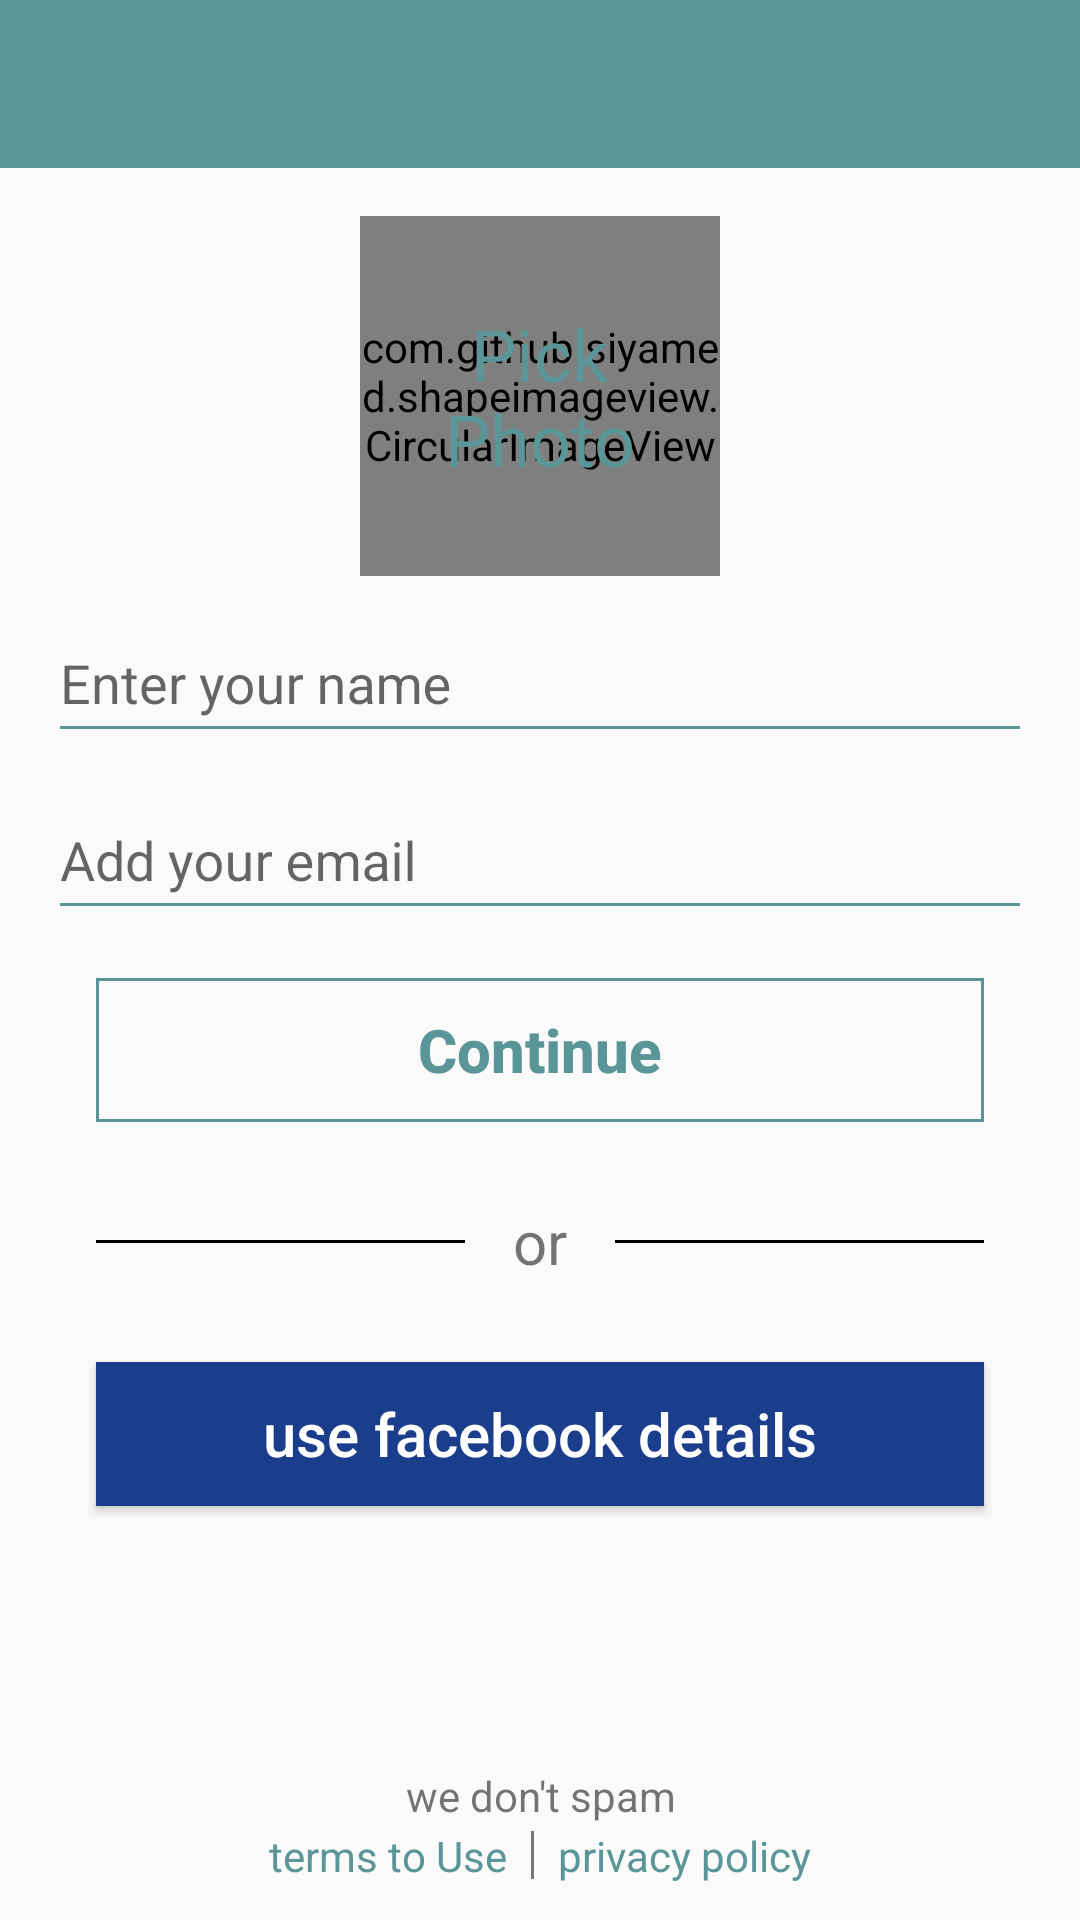

Reconstruct the res/layout file that produces this screen, plus the resources it refers to.
<!-- AndroidManifest.xml: application theme AppTheme -->
<!-- res/layout/activity_profile.xml -->
<RelativeLayout xmlns:android="http://schemas.android.com/apk/res/android"
    xmlns:tools="http://schemas.android.com/tools"
    xmlns:app="http://schemas.android.com/apk/res-auto"
    android:layout_width="match_parent"
    android:layout_height="match_parent"
    android:orientation="vertical"
    tools:context=".LoginActivity">

    <include
        android:id="@+id/tool_bar"
        layout="@layout/tool_bar"></include>

    <LinearLayout
        android:focusable="true" android:focusableInTouchMode="true"
        android:layout_width="0px" android:layout_height="0px"/>

    <ScrollView
        android:layout_below="@+id/tool_bar"
        android:layout_above="@+id/tv_spam"
        android:layout_width="match_parent"
        android:layout_height="match_parent">

        <LinearLayout
            android:layout_width="match_parent"
            android:layout_height="match_parent"
            android:orientation="vertical">

            <RelativeLayout
                android:layout_gravity="center_horizontal"
                android:layout_marginTop = "16dp"
                android:layout_width="120dp"
                android:layout_height="120dp">


                <com.github.siyamed.shapeimageview.CircularImageView
                    android:layout_width="match_parent"
                    android:layout_height="match_parent"
                    android:scaleType="centerCrop"
                    android:src="@drawable/placeholder"
                    android:adjustViewBounds="true"
                    android:id="@+id/image_user"
                    app:siBorderColor="@color/app_blue_color"
                    app:siBorderWidth="3dp"/>

                <TextView android:text="Pick Photo"
                    android:id="@+id/tv_pick_photo"
                    android:gravity="center"
                    android:background="@android:color/transparent"
                    android:padding="16dp"
                    android:layout_centerInParent="true"
                    android:textColor="@color/app_blue_color"
                    android:textSize="24dp"
                    android:layout_width="wrap_content"
                    android:layout_height="wrap_content" />

            </RelativeLayout>


            <android.support.design.widget.TextInputLayout
                android:id="@+id/to_text_input_layout"
                android:layout_marginLeft = "16dp"
                android:layout_marginRight = "16dp"
                android:layout_width="match_parent"
                android:layout_height="wrap_content">

                <EditText
                    android:id="@+id/et_name"
                    android:text=""
                    android:maxLines="1"
                    android:layout_width="match_parent"
                    android:textColor="#888"
                    android:textColorHint="#888"
                    android:imeOptions="actionNext"
                    android:inputType="text"
                    android:capitalize="words"
                    android:hint="Enter your name"
                    android:backgroundTint="@color/app_blue_color"
                    android:layout_height="@dimen/element_height" />
            </android.support.design.widget.TextInputLayout>

            <android.support.design.widget.TextInputLayout
                android:id="@+id/to_text_input_layout2"
                android:layout_marginLeft="16dp"
                android:layout_marginRight="16dp"
                android:layout_width="match_parent"
                android:layout_height="wrap_content">

                <EditText android:text=""
                    android:id="@+id/et_email"
                    android:textColor="#888"
                    android:textColorHint="#888"
                    android:layout_below="@+id/tool_bar"
                    android:layout_width="match_parent"
                    android:hint="Add your email"
                    android:maxLines="1"
                    android:inputType="textEmailAddress"
                    android:backgroundTint="@color/app_blue_color"
                    android:layout_height="@dimen/element_height" />

            </android.support.design.widget.TextInputLayout>

            <Button
                android:id="@+id/btn_continue"
                android:textAllCaps="false"
                android:text="Continue"
                android:textSize="20dp"
                android:textStyle="bold"
                android:textColor="@color/app_blue_color"
                android:layout_marginLeft="32dp"
                android:layout_marginRight="32dp"
                android:layout_marginTop="16dp"
                android:layout_width="match_parent"
                android:layout_height="@dimen/element_height"
                android:background="@drawable/button_border"/>


            <LinearLayout
                android:layout_marginTop="16dp"
                android:layout_marginBottom="16dp"
                android:layout_marginLeft="32dp"
                android:layout_marginRight="32dp"
                android:gravity="center"
                android:layout_width="match_parent"
                android:layout_height="@dimen/element_height"
                android:orientation="horizontal">

                <View
                    android:background="@android:color/black"
                    android:layout_width="match_parent"
                    android:layout_weight="0.4"
                    android:layout_height="1dp" />

                <TextView android:text="or"
                    android:gravity="center"
                    android:layout_marginLeft="16dp"
                    android:layout_marginRight="16dp"
                    android:textAlignment="center"
                    android:textSize="20dp"
                    android:layout_width="wrap_content"
                    android:layout_height="wrap_content" />

                <View
                    android:background="@android:color/black"
                    android:layout_width="match_parent"
                    android:layout_weight="0.4"
                    android:layout_height="1dp" />

            </LinearLayout>

            <Button
                android:id="@+id/btn_facebook_login"
                android:text="use facebook details"
                android:textSize="20dp"
                android:textAllCaps="false"
                android:textColor="@android:color/white"
                android:layout_marginLeft="32dp"
                android:layout_marginRight="32dp"
                android:layout_marginBottom="16dp"
                android:layout_width="match_parent"
                android:layout_height="@dimen/element_height"
                android:layout_alignParentBottom="true"
                android:background="#1B3E8C"/>

        </LinearLayout>
    </ScrollView>


    <TextView
        android:id="@+id/tv_spam"
        android:text="we don't spam"
        android:layout_marginBottom="32dp"
        android:layout_centerHorizontal="true"
        android:layout_alignParentBottom="true"
        android:gravity="center"
        android:layout_width="match_parent"
        android:layout_height="wrap_content" />

    <LinearLayout
        android:layout_width="match_parent"
        android:layout_height="wrap_content"
        android:layout_marginBottom="12dp"
        android:gravity="center"
        android:layout_alignParentBottom="true">

        <TextView
            android:textColor="@color/app_blue_color"
            android:text="terms to Use"
            android:layout_width="wrap_content"
            android:layout_height="wrap_content" />

        <View
            android:background="#777"
            android:layout_width="1dp"
            android:layout_marginLeft="8dp"
            android:layout_marginRight="8dp"
            android:layout_height="16dp" />

        <TextView
            android:textColor="@color/app_blue_color"
            android:text="privacy policy"
            android:layout_width="wrap_content"
            android:layout_height="wrap_content" />

    </LinearLayout>



</RelativeLayout>
<!-- res/layout/tool_bar.xml (included above) -->
<?xml version="1.0" encoding="utf-8"?>
<android.support.v7.widget.Toolbar xmlns:android="http://schemas.android.com/apk/res/android"
    android:layout_width="match_parent"
    android:layout_height="wrap_content"
    android:background="@color/app_blue_color"
    android:theme="@style/ThemeOverlay.AppCompat.Dark">

</android.support.v7.widget.Toolbar>
<!-- resources referenced by this layout -->
<resources>
  <color name="app_blue_color">#5A9697</color>
  <dimen name="element_height">48dp</dimen>
  <!-- drawable button_border (drawable) -->
  <?xml version="1.0" encoding="utf-8"?>
  <shape xmlns:android="http://schemas.android.com/apk/res/android"
      android:shape="rectangle">
      <stroke android:width="1dp" android:color="@color/app_blue_color" />
  </shape>
  <!-- drawable placeholder: jpeg bitmap (drawable, 4340 bytes) -->
  <style name="AppTheme" parent="Theme.AppCompat.Light.NoActionBar">
          
          <item name="colorPrimary">@color/app_blue_color</item>
          <item name="colorPrimaryDark">@color/app_dark_blue_color</item>
      </style>
  <color name="app_dark_blue_color">#5A9197</color>
</resources>
